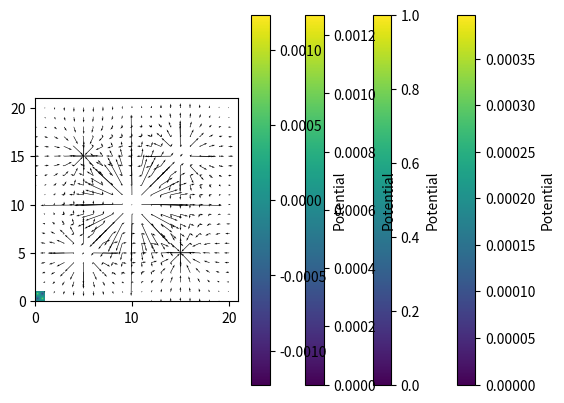

Source code (Python):
import numpy as np
import matplotlib.pyplot as plt

# Parameters
delta = 0.05
kappa = 1e-5
N = int(1/delta) + 1

# Initialize arrays
phi = np.ones((N, N))  # potential
rho = np.zeros((N, N))  # charge density

# Boundary conditions
phi[0, :] = 0
phi[-1, :] = 0
phi[:, 0] = 0
phi[:, -1] = 0

def gauss_seidel(phi, rho):
    """Perform one iteration of the Gauss-Seidel method."""
    for i in range(1, N-1):
        for j in range(1, N-1):
            phi[i, j] = 0.25 * (phi[i-1, j] + phi[i+1, j] + phi[i, j-1] + phi[i, j+1] + delta**2 * rho[i, j])

def iterate(phi, rho):
    """Iterate until convergence."""
    while True:
        phi_old = phi.copy()
        gauss_seidel(phi, rho)
        if np.max(np.abs(phi - phi_old)) < kappa:
            break

# Test the Gauss-Seidel method
iterate(phi, rho)

# Plot the potential
plt.imshow(phi, cmap='viridis', extent=(0, 1, 0, 1))
plt.colorbar(label='Potential')
plt.show()

# Reset potential
phi = np.zeros((N, N)) 

# Boundary conditions
phi[0, :] = 0
phi[-1, :] = 1
phi[:, 0] = 0
phi[:, -1] = 0

# Iterate with Gauss-Seidel method
iterate(phi, rho)

# Plot the potential
plt.imshow(phi, cmap='viridis', extent=(0, 1, 0, 1))
plt.colorbar(label='Potential')
plt.show()

# Reset potential and charge density
phi = np.zeros((N, N)) 
rho = np.zeros((N, N)) 

# Place charge at the center
rho[N//2, N//2] = 1

# Boundary conditions
phi[0, :] = 0
phi[-1, :] = 0
phi[:, 0] = 0
phi[:, -1] = 0

# Iterate with Gauss-Seidel method
iterate(phi, rho)

# Calculate electric field
E = np.gradient(-phi)

# Plot the potential
plt.imshow(phi, cmap='viridis', extent=(0, 1, 0, 1))
plt.colorbar(label='Potential')
plt.show()

# Plot the electric field
plt.quiver(E[1], E[0])
plt.show()

# Reset potential and charge density
phi = np.zeros((N, N)) 
rho = np.zeros((N, N)) 

# Place charges
rho[int(0.25/delta), int(0.25/delta)] = 1
rho[int(0.75/delta), int(0.75/delta)] = 1
rho[int(0.25/delta), int(0.75/delta)] = -1
rho[int(0.75/delta), int(0.25/delta)] = -1

# Boundary conditions
phi[0, :] = 0
phi[-1, :] = 0
phi[:, 0] = 0
phi[:, -1] = 0

# Iterate with Gauss-Seidel method
iterate(phi, rho)

# Calculate electric field
E = np.gradient(-phi)

# Plot the potential
plt.imshow(phi, cmap='viridis', extent=(0, 1, 0, 1))
plt.colorbar(label='Potential')
plt.show()

# Plot the electric field
plt.quiver(E[1], E[0])
plt.show()
